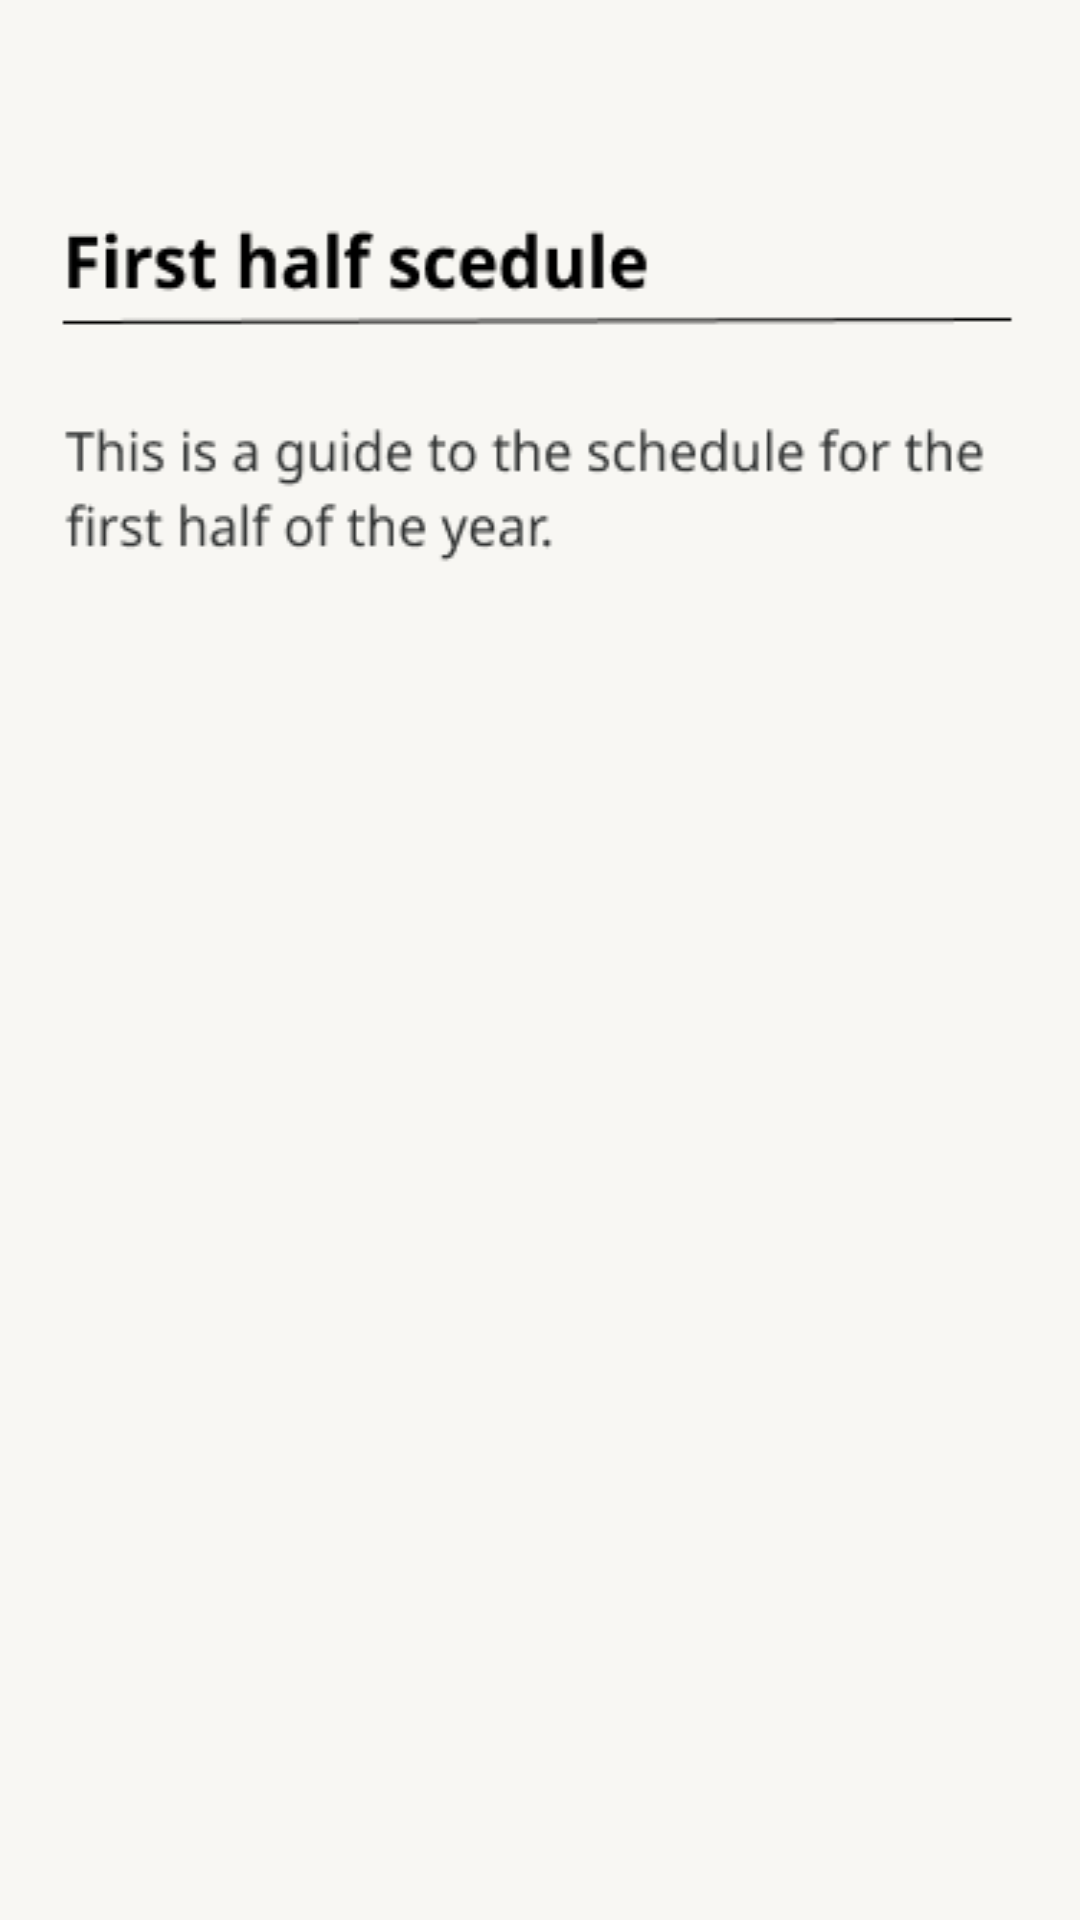

Layout XML and referenced resources for this Android screen:
<!-- AndroidManifest.xml: application theme Theme.Sjsu -->
<!-- res/layout/detail_notice1.xml -->
<?xml version="1.0" encoding="utf-8"?>
<LinearLayout xmlns:android="http://schemas.android.com/apk/res/android"
    android:layout_width="match_parent"
    android:layout_height="match_parent"
    xmlns:app="http://schemas.android.com/apk/res-auto"
    android:background="#f8f7f3"
    android:orientation="vertical">

    <LinearLayout
        android:layout_width="match_parent"
        android:layout_height="40dp"
        android:background="#F8F7F3">

        <ImageButton
            android:id="@+id/backButton"
            android:layout_marginTop="10dp"
            android:layout_marginLeft="10dp"
            android:layout_width="wrap_content"
            android:layout_height="wrap_content"
            android:background="@drawable/backbuttonexample">
        </ImageButton>
    </LinearLayout>

    <ImageView
        android:layout_width="match_parent"
        android:layout_height="wrap_content"
        android:src="@drawable/detail_notice1"
        android:layout_marginTop="30dp"
        android:scaleType="fitXY"
        android:layout_marginHorizontal="20dp" />

</LinearLayout>
<!-- resources referenced by this layout -->
<resources>
  <!-- drawable detail_notice1: png bitmap (drawable, 7500 bytes) -->
  <style name="Theme.Sjsu" parent="Theme.AppCompat.DayNight.NoActionBar">
          
          <item name="colorPrimary">@color/purple_500</item>
          <item name="colorPrimaryVariant">@color/purple_700</item>
          <item name="colorOnPrimary">@color/white</item>
          
          <item name="colorSecondary">@color/teal_200</item>
          <item name="colorSecondaryVariant">@color/teal_700</item>
          <item name="colorOnSecondary">@color/black</item>
          
          <item name="android:statusBarColor" tools:targetApi="l">?attr/colorPrimaryVariant</item>
          
      </style>
  <!-- not gathered from this repository: default colours our renderer supplied (Android Studio template values) -->
  <color name="purple_500">#FF6200EE</color>
  <color name="purple_700">#FF3700B3</color>
  <color name="teal_200">#FF03DAC5</color>
  <color name="teal_700">#FF018786</color>
  <color name="black">#FF000000</color>
  <color name="white">#FFFFFFFF</color>
</resources>
